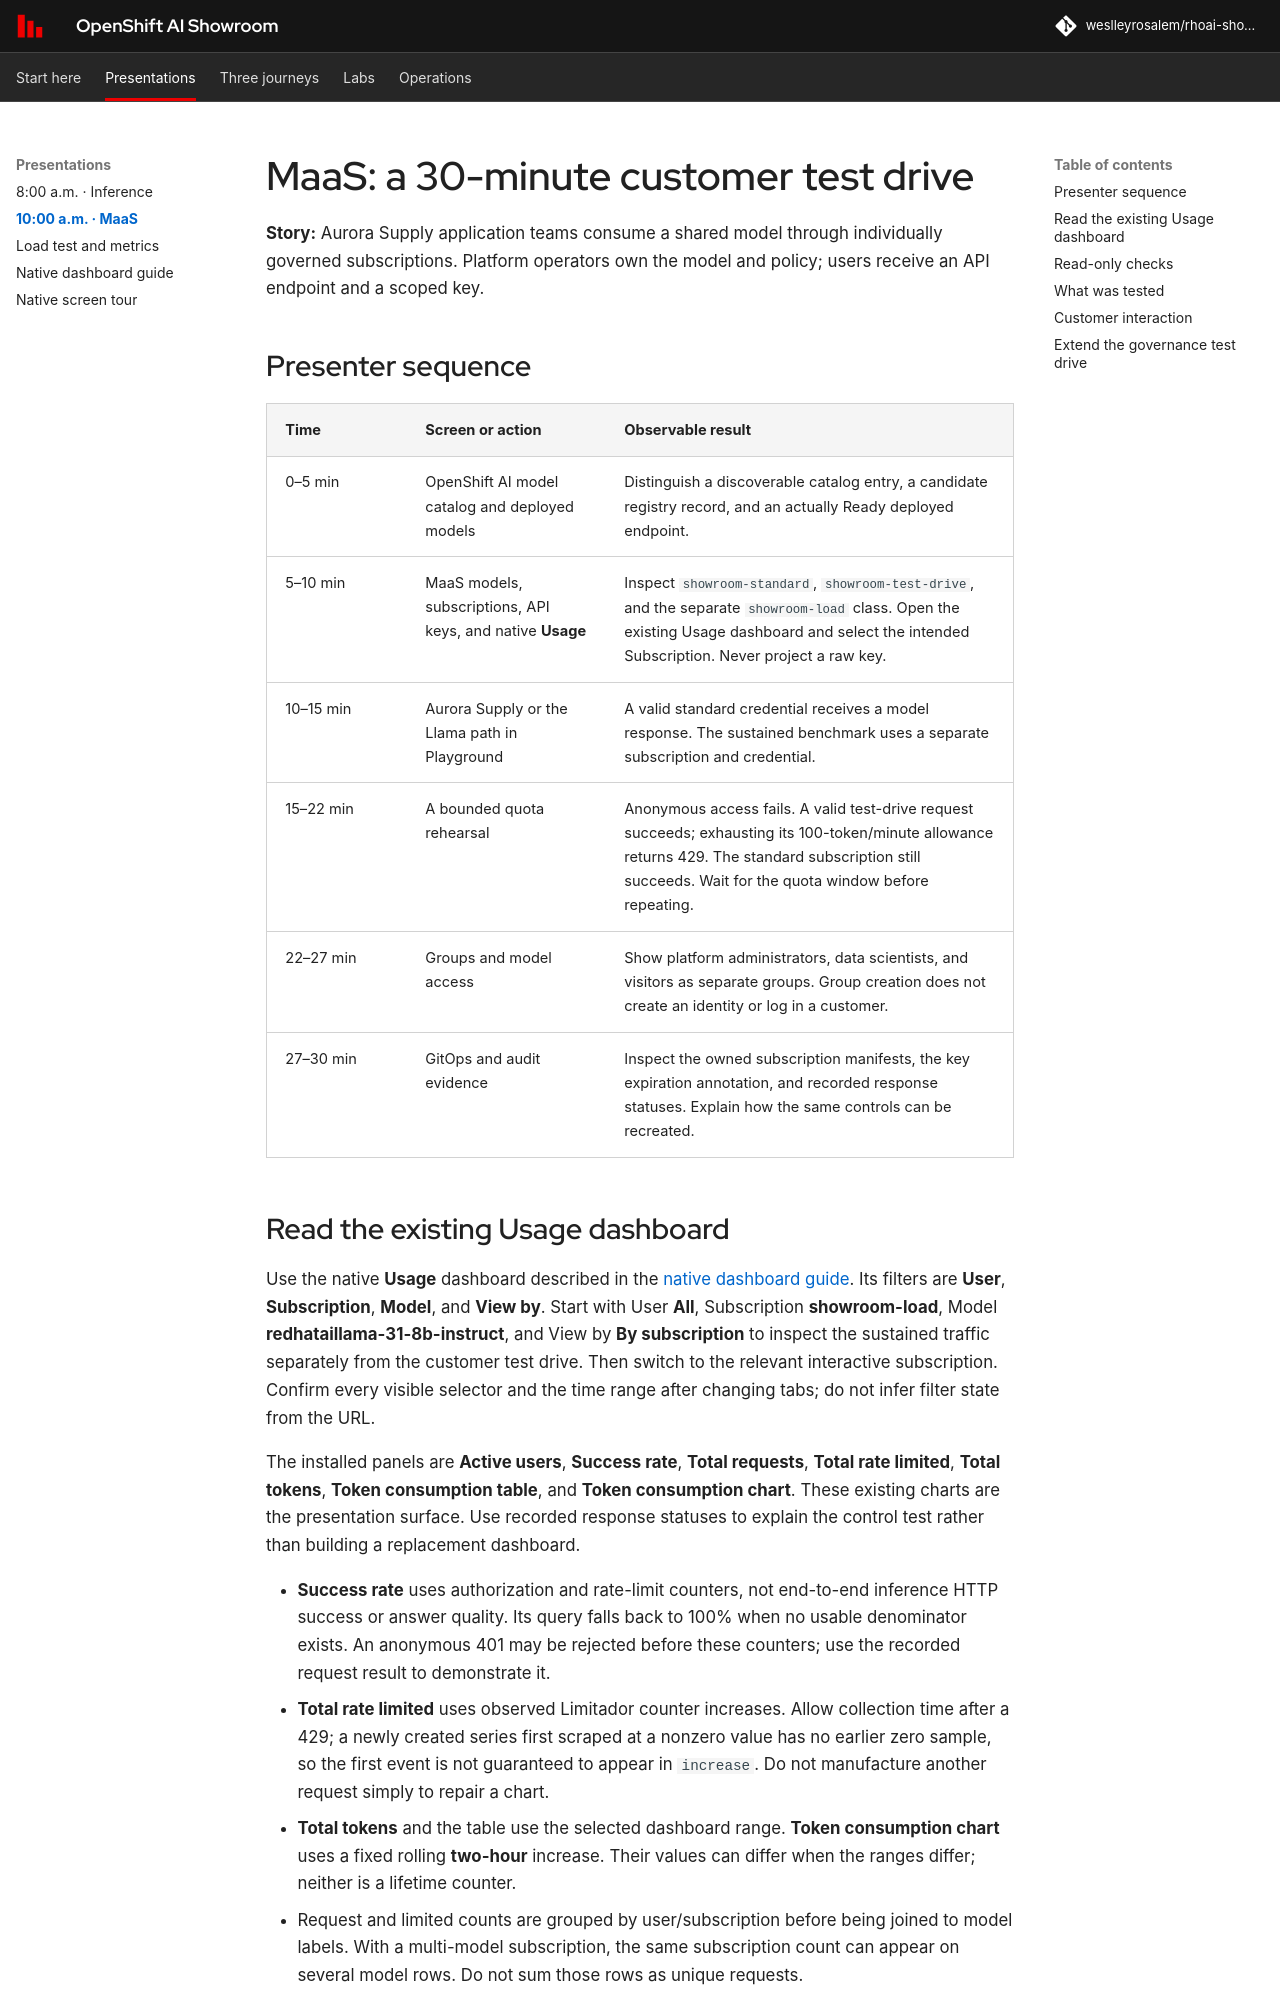

repository: weslleyrosalem/rhoai-showroom · page: demos/maas/index.html · generator: mkdocs

# MaaS: a 30-minute customer test drive

**Story:** Aurora Supply application teams consume a shared model through individually governed subscriptions. Platform operators own the model and policy; users receive an API endpoint and a scoped key.

## Presenter sequence

| Time | Screen or action | Observable result |
|---|---|---|
| 0–5 min | OpenShift AI model catalog and deployed models | Distinguish a discoverable catalog entry, a candidate registry record, and an actually Ready deployed endpoint. |
| 5–10 min | MaaS models, subscriptions, API keys, and native **Usage** | Inspect `showroom-standard`, `showroom-test-drive`, and the separate `showroom-load` class. Open the existing Usage dashboard and select the intended Subscription. Never project a raw key. |
| 10–15 min | Aurora Supply or the Llama path in Playground | A valid standard credential receives a model response. The sustained benchmark uses a separate subscription and credential. |
| 15–22 min | A bounded quota rehearsal | Anonymous access fails. A valid test-drive request succeeds; exhausting its 100-token/minute allowance returns 429. The standard subscription still succeeds. Wait for the quota window before repeating. |
| 22–27 min | Groups and model access | Show platform administrators, data scientists, and visitors as separate groups. Group creation does not create an identity or log in a customer. |
| 27–30 min | GitOps and audit evidence | Inspect the owned subscription manifests, the key expiration annotation, and recorded response statuses. Explain how the same controls can be recreated. |

## Read the existing Usage dashboard

Use the native **Usage** dashboard described in the [native dashboard guide](../operations/native-dashboards.md). Its filters are **User**, **Subscription**, **Model**, and **View by**. Start with User **All**, Subscription **showroom-load**, Model **redhataillama-31-8b-instruct**, and View by **By subscription** to inspect the sustained traffic separately from the customer test drive. Then switch to the relevant interactive subscription. Confirm every visible selector and the time range after changing tabs; do not infer filter state from the URL.

The installed panels are **Active users**, **Success rate**, **Total requests**, **Total rate limited**, **Total tokens**, **Token consumption table**, and **Token consumption chart**. These existing charts are the presentation surface. Use recorded response statuses to explain the control test rather than building a replacement dashboard.

- **Success rate** uses authorization and rate-limit counters, not end-to-end inference HTTP success or answer quality. Its query falls back to 100% when no usable denominator exists. An anonymous 401 may be rejected before these counters; use the recorded request result to demonstrate it.
- **Total rate limited** uses observed Limitador counter increases. Allow collection time after a 429; a newly created series first scraped at a nonzero value has no earlier zero sample, so the first event is not guaranteed to appear in `increase`. Do not manufacture another request simply to repair a chart.
- **Total tokens** and the table use the selected dashboard range. **Token consumption chart** uses a fixed rolling **two-hour** increase. Their values can differ when the ranges differ; neither is a lifetime counter.
- Request and limited counts are grouped by user/subscription before being joined to model labels. With a multi-model subscription, the same subscription count can appear on several model rows. Do not sum those rows as unique requests.
